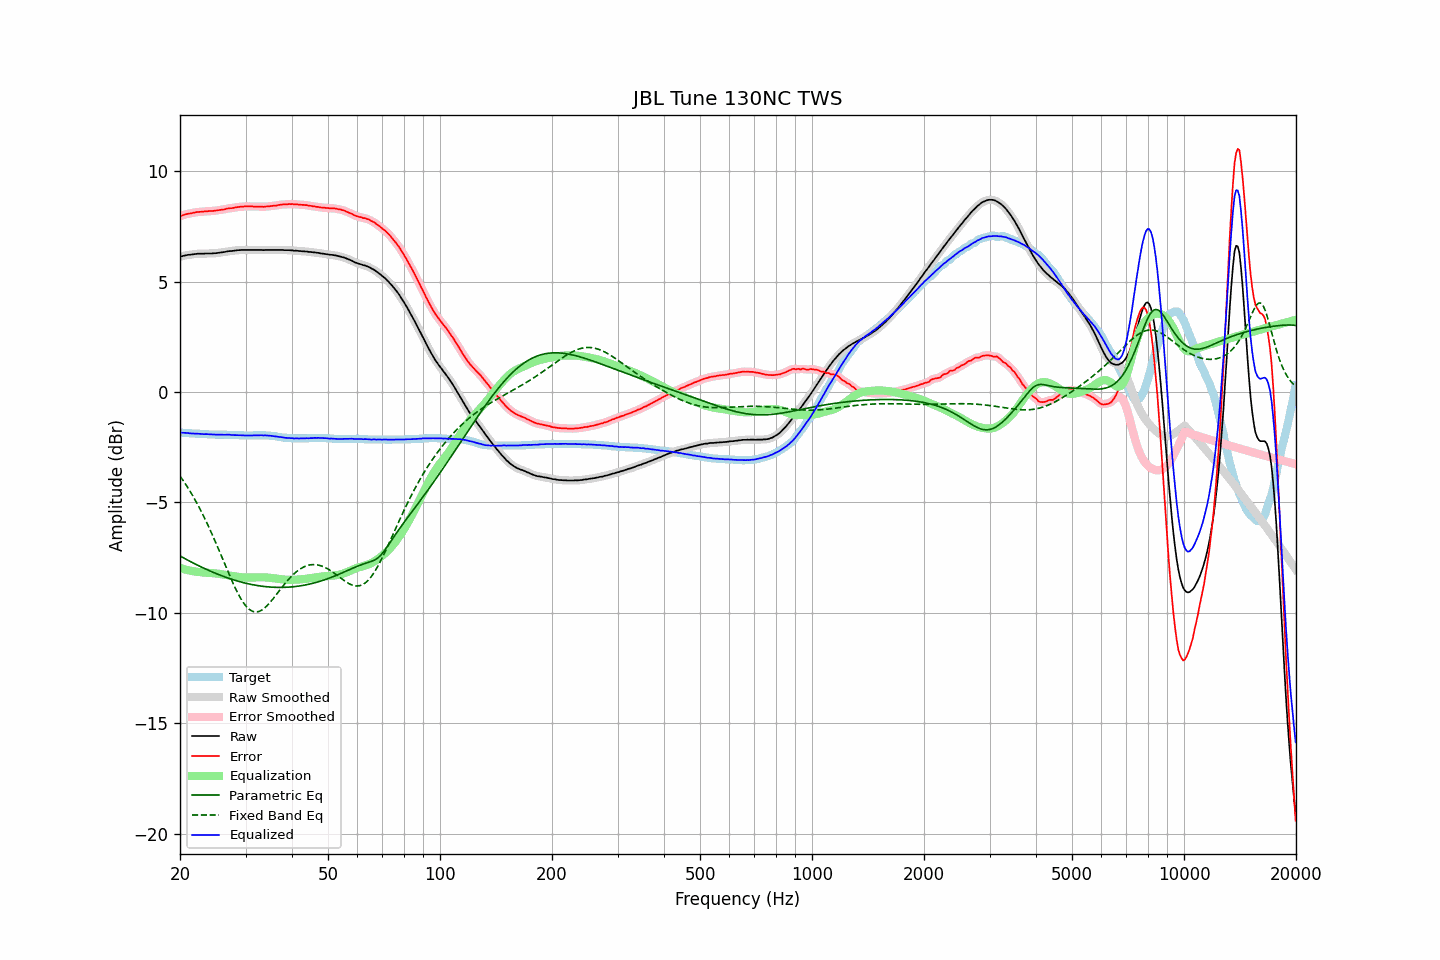

The file beside this chart, header and first rows:
frequency, raw, error, smoothed, error_smoothed, equalization, parametric_eq, fixed_band_eq, equalized_raw, equalized_smoothed, target
20.00, 6.12, 7.96, 6.12, 7.96, -7.96, -7.42, -3.81, -1.84, -1.84, -1.84
20.20, 6.14, 7.98, 6.14, 7.99, -7.99, -7.46, -3.91, -1.84, -1.84, -1.84
20.40, 6.16, 8.01, 6.16, 8.01, -8.01, -7.50, -4.01, -1.85, -1.85, -1.85
20.61, 6.18, 8.03, 6.18, 8.03, -8.03, -7.54, -4.12, -1.85, -1.85, -1.85
20.81, 6.19, 8.05, 6.20, 8.05, -8.05, -7.58, -4.23, -1.86, -1.85, -1.86
21.02, 6.21, 8.07, 6.21, 8.07, -8.07, -7.62, -4.35, -1.86, -1.86, -1.86
21.23, 6.21, 8.08, 6.22, 8.08, -8.09, -7.66, -4.46, -1.87, -1.87, -1.87
21.44, 6.22, 8.09, 6.22, 8.10, -8.10, -7.70, -4.58, -1.88, -1.88, -1.87
21.66, 6.23, 8.11, 6.23, 8.11, -8.11, -7.73, -4.71, -1.88, -1.88, -1.88
21.87, 6.24, 8.12, 6.24, 8.13, -8.13, -7.77, -4.83, -1.88, -1.88, -1.88
22.09, 6.25, 8.14, 6.25, 8.14, -8.14, -7.81, -4.96, -1.88, -1.88, -1.89
22.31, 6.26, 8.15, 6.26, 8.15, -8.15, -7.84, -5.10, -1.88, -1.89, -1.89
22.54, 6.26, 8.15, 6.26, 8.16, -8.15, -7.88, -5.23, -1.89, -1.89, -1.89
22.76, 6.26, 8.16, 6.26, 8.16, -8.16, -7.92, -5.37, -1.90, -1.90, -1.90
22.99, 6.26, 8.16, 6.26, 8.17, -8.17, -7.95, -5.52, -1.91, -1.91, -1.90
23.22, 6.26, 8.17, 6.27, 8.17, -8.17, -7.98, -5.67, -1.91, -1.91, -1.91
23.45, 6.27, 8.18, 6.27, 8.18, -8.18, -8.02, -5.82, -1.91, -1.91, -1.91
23.69, 6.27, 8.18, 6.27, 8.19, -8.18, -8.05, -5.97, -1.91, -1.91, -1.91
23.92, 6.27, 8.19, 6.27, 8.19, -8.19, -8.08, -6.13, -1.91, -1.91, -1.92
24.16, 6.27, 8.19, 6.27, 8.19, -8.19, -8.12, -6.29, -1.92, -1.92, -1.92
24.40, 6.27, 8.19, 6.28, 8.20, -8.20, -8.15, -6.45, -1.93, -1.92, -1.92
24.65, 6.28, 8.20, 6.28, 8.20, -8.21, -8.18, -6.61, -1.92, -1.93, -1.92
24.89, 6.28, 8.21, 6.29, 8.21, -8.21, -8.21, -6.78, -1.93, -1.93, -1.93
25.14, 6.29, 8.22, 6.29, 8.22, -8.22, -8.24, -6.95, -1.93, -1.93, -1.93
25.39, 6.30, 8.23, 6.30, 8.23, -8.23, -8.27, -7.12, -1.93, -1.93, -1.93
25.65, 6.31, 8.24, 6.31, 8.24, -8.24, -8.29, -7.30, -1.93, -1.93, -1.93
25.91, 6.32, 8.25, 6.32, 8.25, -8.26, -8.32, -7.47, -1.93, -1.93, -1.93
26.16, 6.33, 8.26, 6.33, 8.26, -8.27, -8.35, -7.64, -1.93, -1.93, -1.93
26.43, 6.34, 8.27, 6.35, 8.28, -8.28, -8.38, -7.82, -1.94, -1.93, -1.93
26.69, 6.36, 8.30, 6.36, 8.30, -8.29, -8.40, -7.99, -1.93, -1.93, -1.94
26.96, 6.37, 8.31, 6.37, 8.31, -8.30, -8.43, -8.16, -1.93, -1.93, -1.94
27.23, 6.38, 8.32, 6.38, 8.32, -8.32, -8.45, -8.33, -1.93, -1.94, -1.94
27.50, 6.38, 8.32, 6.39, 8.33, -8.33, -8.48, -8.50, -1.95, -1.94, -1.94
27.77, 6.39, 8.33, 6.39, 8.34, -8.34, -8.50, -8.66, -1.95, -1.95, -1.94
28.05, 6.40, 8.35, 6.40, 8.35, -8.35, -8.52, -8.82, -1.95, -1.95, -1.95
28.33, 6.41, 8.36, 6.41, 8.36, -8.36, -8.54, -8.97, -1.95, -1.95, -1.95
28.62, 6.42, 8.37, 6.42, 8.37, -8.37, -8.57, -9.11, -1.95, -1.95, -1.95
28.90, 6.42, 8.38, 6.43, 8.38, -8.38, -8.59, -9.25, -1.96, -1.95, -1.96
29.19, 6.43, 8.39, 6.43, 8.39, -8.39, -8.61, -9.38, -1.96, -1.96, -1.96
29.48, 6.43, 8.39, 6.43, 8.40, -8.40, -8.62, -9.49, -1.96, -1.96, -1.96
29.78, 6.43, 8.40, 6.43, 8.40, -8.40, -8.64, -9.60, -1.97, -1.97, -1.97
30.08, 6.43, 8.40, 6.43, 8.40, -8.40, -8.66, -9.69, -1.97, -1.97, -1.97
30.38, 6.43, 8.40, 6.43, 8.40, -8.40, -8.68, -9.77, -1.97, -1.97, -1.97
30.68, 6.43, 8.40, 6.43, 8.40, -8.40, -8.69, -9.83, -1.97, -1.97, -1.97
30.99, 6.43, 8.40, 6.43, 8.40, -8.40, -8.71, -9.89, -1.97, -1.97, -1.97
31.30, 6.43, 8.40, 6.43, 8.40, -8.40, -8.72, -9.92, -1.97, -1.97, -1.97
31.61, 6.43, 8.39, 6.43, 8.40, -8.40, -8.74, -9.95, -1.96, -1.96, -1.96
31.93, 6.43, 8.39, 6.43, 8.39, -8.40, -8.75, -9.96, -1.96, -1.96, -1.96
32.24, 6.43, 8.39, 6.43, 8.39, -8.39, -8.76, -9.95, -1.96, -1.96, -1.96
32.57, 6.43, 8.39, 6.43, 8.39, -8.39, -8.77, -9.94, -1.96, -1.96, -1.96
32.89, 6.43, 8.39, 6.43, 8.39, -8.39, -8.79, -9.91, -1.96, -1.96, -1.96
33.22, 6.43, 8.39, 6.43, 8.39, -8.39, -8.80, -9.87, -1.96, -1.96, -1.96
33.55, 6.42, 8.38, 6.43, 8.39, -8.39, -8.80, -9.82, -1.97, -1.96, -1.96
33.89, 6.43, 8.39, 6.43, 8.39, -8.40, -8.81, -9.76, -1.96, -1.97, -1.96
34.23, 6.43, 8.40, 6.43, 8.40, -8.40, -8.82, -9.69, -1.97, -1.97, -1.97
34.57, 6.43, 8.40, 6.43, 8.41, -8.40, -8.83, -9.61, -1.97, -1.97, -1.97
34.92, 6.43, 8.41, 6.43, 8.41, -8.41, -8.83, -9.53, -1.98, -1.98, -1.98
35.27, 6.43, 8.42, 6.43, 8.42, -8.42, -8.84, -9.45, -1.99, -1.99, -1.99
35.62, 6.43, 8.43, 6.43, 8.43, -8.43, -8.84, -9.36, -2.00, -2.00, -2.00
35.97, 6.43, 8.43, 6.43, 8.44, -8.44, -8.84, -9.26, -2.01, -2.01, -2.00
... 635 more rows
